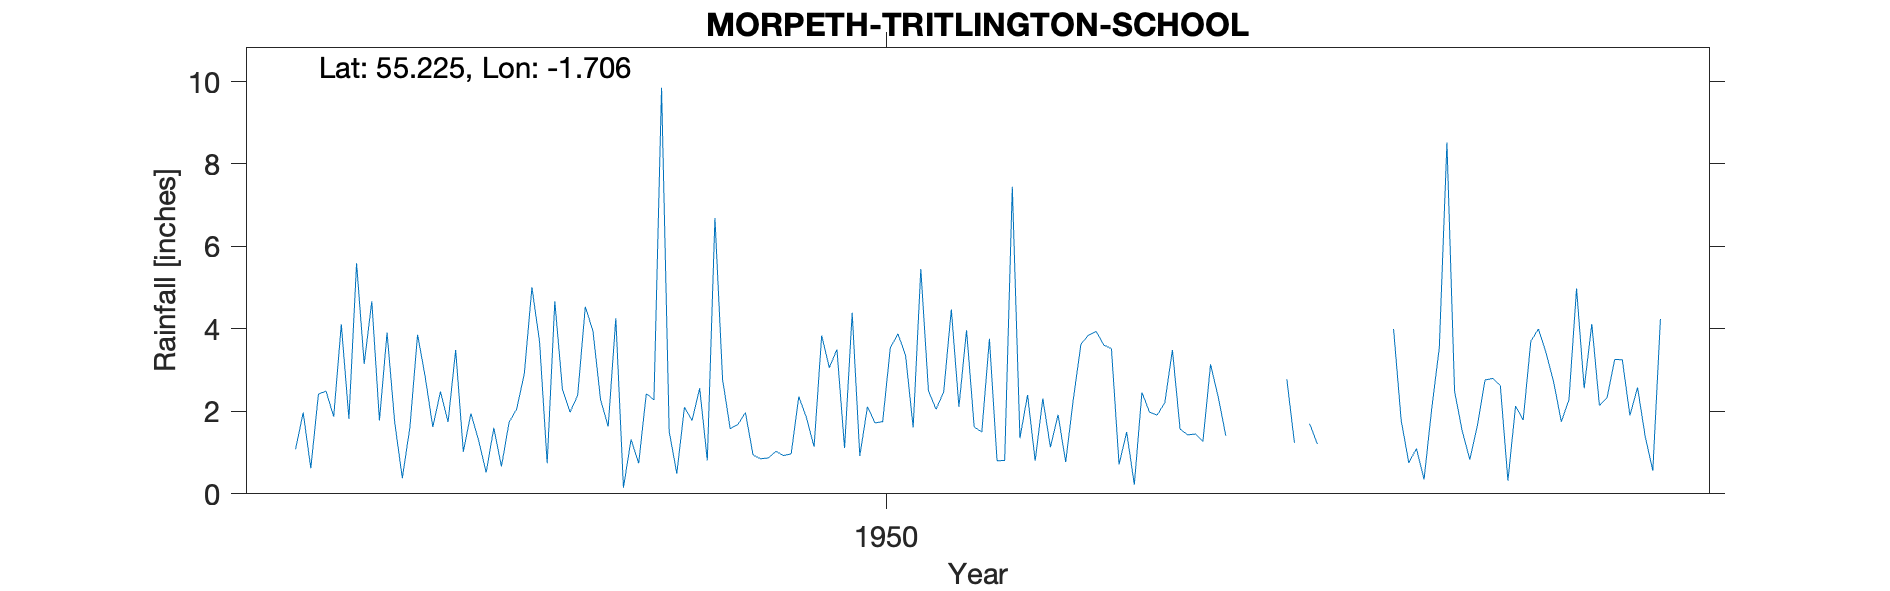

Values plotted in this chart, from the file beside it:
MORPETH (TRITLINGTON SCHOOL), , , , , , , , , , , , , , , , , , , , 
Grid ref, NZ188923, Long, -1.706, Lat, 55.22, Elevation, 250, ft, , , , , , , , , , , , 
Station no, 3587/5, , , , , , , , , , , , , , , , , , , 
, 1941, 1942, 1943, 1944, 1945, 1946, 1947, 1948, 1949, 1950, 1951, 1952, 1953, 1954, 1955, 1956, 1957, 1958, 1959, 1960
January, , , , 1.08, 3.91, 1.3, 1.98, 9.85, 0.94, 1.11, 2.05, 2.4, 0.71, 3.14, , 4, 2.76, 4.98, , 
February, , , , 1.97, 1.74, 0.52, 2.39, 1.51, 0.85, 4.39, 2.47, 0.8, 1.5, 2.35, 1.7, 1.78, 2.8, 2.56, , 
March, , , , 0.62, 0.38, 1.6, 4.54, 0.49, 0.87, 0.92, 4.47, 2.31, 0.22, 1.41, 1.21, 0.75, 2.63, 4.12, , 
April, , , , 2.42, 1.62, 0.66, 3.95, 2.1, 1.03, 2.11, 2.11, 1.13, 2.46, , , 1.1, 0.32, 2.14, , 
May, , , , 2.49, 3.86, 1.73, 2.28, 1.78, 0.93, 1.72, 3.97, 1.92, 1.98, , 2.13, 0.35, 2.13, 2.33, , 
June, , , , 1.87, 2.84, 2.06, 1.63, 2.56, 0.97, 1.75, 1.62, 0.77, 1.91, , , 2.06, 1.79, 3.26, , 
July, , , , 4.11, 1.62, 2.91, 4.26, 0.81, 2.36, 3.54, 1.5, 2.29, 2.21, 2.4, , 3.54, 3.7, 3.25, , 
August, , , , 1.82, 2.48, 5.01, 0.15, 6.69, 1.85, 3.88, 3.76, 3.63, 3.49, , , 8.52, 4, 1.9, , 
September, , , , 5.59, 1.74, 3.69, 1.32, 2.78, 1.14, 3.36, 0.8, 3.85, 1.57, 2.68, , 2.49, 3.42, 2.58, , 
October, , , , 3.15, 3.49, 0.74, 0.74, 1.58, 3.84, 1.61, 0.81, 3.94, 1.43, , , 1.53, 2.71, 1.39, , 
November, , , , 4.67, 1.02, 4.67, 2.43, 1.68, 3.06, 5.45, 7.45, 3.61, 1.45, 2.78, 1.52, 0.83, 1.75, 0.56, , 
December, , , , 1.78, 1.95, 2.53, 2.28, 1.97, 3.5, 2.5, 1.35, 3.52, 1.27, 1.24, , 1.66, 2.28, 4.24, , 
Total, , , , 31.57, 26.65, 27.42, 27.95, 33.8, 21.34, 32.34, 32.36, 30.17, 20.2, , , 28.61, 30.29, 33.31, , 
